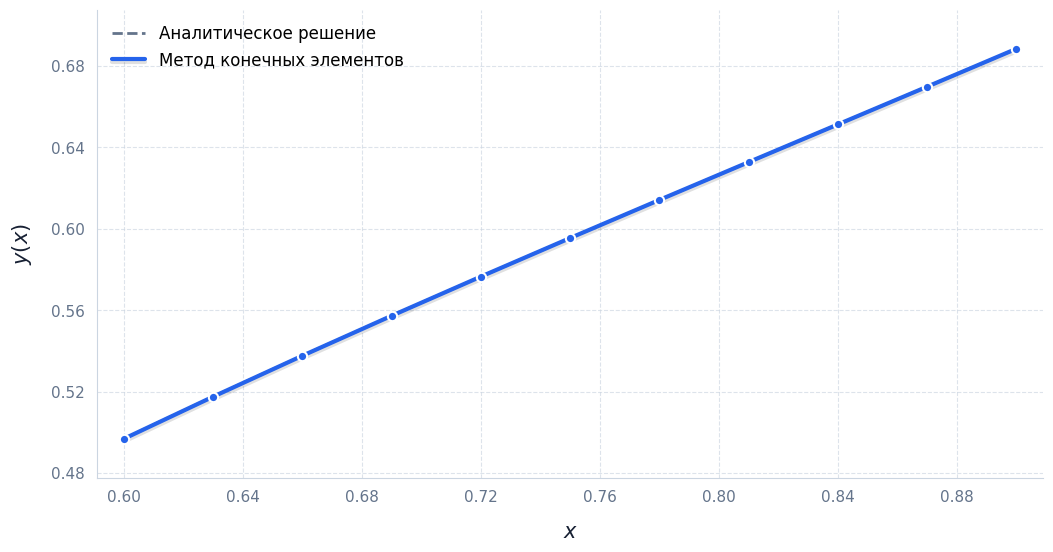

Write the Python code that produced this figure.
import matplotlib.patheffects as pe
import matplotlib.pyplot as plt
import matplotlib.ticker as ticker
import numpy as np
from scipy.integrate import quad
from scipy.special import airy

a: float = 0.6
b: float = 0.9
N: int = 10  # число конечных элементов

nodes: np.ndarray = np.linspace(a, b, N + 1)


def y_exact(x):
    """Аналитическое решение для сравнения в узлах."""

    def exact_at(xi):
        Ai, _, Bi, _ = airy(xi + 1)
        I1 = quad(lambda t: t**2 * np.exp(t) * airy(t + 1)[0], a, xi)[0]
        I2 = quad(lambda t: t**2 * np.exp(t) * airy(t + 1)[2], a, xi)[0]
        return np.exp(-xi) * (
            -8.030205725881711 * Ai
            + 0.675923144730242 * Bi
            + np.pi * (Bi * I1 - Ai * I2)
        )

    x = np.asarray(x, dtype=float)
    if x.ndim == 0:
        return exact_at(float(x))
    return np.vectorize(exact_at, otypes=[float])(x)


def p(x: np.ndarray) -> np.ndarray:
    """Коэффициент при первой производной."""
    return np.full_like(x, 2, dtype=float)


def q(x: np.ndarray) -> np.ndarray:
    """Коэффициент при функции y."""
    return -x


def f(x: np.ndarray) -> np.ndarray:
    """Правая часть уравнения."""
    return np.square(x)


def solve_fem(x: np.ndarray) -> tuple[np.ndarray, np.ndarray, np.ndarray]:
    """Линейные элементы и метод Галёркина для краевой задачи."""
    size = len(x)
    K: np.ndarray = np.zeros((size, size), dtype=float)
    F: np.ndarray = np.zeros(size, dtype=float)

    # Двухточечная квадратура Гаусса точна для полиномов степени до трёх.
    gauss_points = np.array([-1 / np.sqrt(3), 1 / np.sqrt(3)])

    for element in range(size - 1):
        left, right = x[element], x[element + 1]
        h = right - left
        local_K = np.zeros((2, 2), dtype=float)
        local_F = np.zeros(2, dtype=float)
        derivatives = np.array([-1 / h, 1 / h])

        for point in gauss_points:
            xi = (left + right) / 2 + h * point / 2
            shape = np.array([(right - xi) / h, (xi - left) / h])
            weight = h / 2

            # Умноженное на -1 слабое уравнение:
            # int(y' v' - p y' v - q y v) + 2 y(b) v(b)
            #     = -int(f v) + 2 v(b) - 0.7 v(a).
            local_K += weight * (
                np.outer(derivatives, derivatives)
                - p(np.array([xi]))[0] * np.outer(shape, derivatives)
                - q(np.array([xi]))[0] * np.outer(shape, shape)
            )
            local_F -= weight * f(np.array([xi]))[0] * shape

        ids = np.array([element, element + 1])
        K[np.ix_(ids, ids)] += local_K
        F[ids] += local_F

    # y'(a)=0.7; 0.5 y'(b)+y(b)=1 => y'(b)=2-2 y(b).
    F[0] -= 0.7
    F[-1] += 2
    K[-1, -1] += 2

    solution = np.linalg.solve(K, F)
    residuals = F - K @ solution
    return solution, K, residuals


if __name__ == "__main__":
    result, K, residuals = solve_fem(nodes)
    exact = y_exact(nodes)
    errors = np.abs(result - exact)

    print("  k       x_k          y_k        y_exact      |ошибка|")
    for k, (xi, yi, truth, error) in enumerate(zip(nodes, result, exact, errors)):
        print(f"{k:3d}  {xi:8.5f}  {yi:12.8f}  {truth:12.8f}  {error:12.8f}")
    print(f"Максимальная погрешность в узлах: {errors.max():.8e}")
    print(f"Максимальная невязка системы: {np.abs(residuals).max():.8e}")
    print(f"Симметрична ли матрица: {np.allclose(K, K.T)}")

    print("\nПроверка при сгущении сетки:")
    for count in (10, 20, 40, 80):
        grid = np.linspace(a, b, count + 1)
        values, _, _ = solve_fem(grid)
        print(f"N={count:2d}, h={(b-a)/count:.6f}, ошибка={np.max(np.abs(values-y_exact(grid))):.8e}")

    plt.rcParams.update(
        {"font.family": "DejaVu Sans", "font.size": 12,
         "axes.unicode_minus": False, "savefig.facecolor": "white"}
    )
    fig, ax = plt.subplots(figsize=(11, 6), dpi=200)
    fig.patch.set_facecolor("#FFFFFF")
    ax.set_facecolor("#FFFFFF")
    blue, dark, gray = "#2563EB", "#172033", "#64748B"

    dense = np.linspace(a, b, 500)
    ax.plot(dense, y_exact(dense), color=gray, linestyle="--", linewidth=2,
            label="Аналитическое решение")
    ax.plot(nodes, result, color=blue, linewidth=3, solid_capstyle="round",
            label="Метод конечных элементов",
            path_effects=[pe.SimpleLineShadow(offset=(0, -2), alpha=0.12), pe.Normal()])
    ax.scatter(nodes, result, s=45, color=blue, edgecolors="white", linewidths=1.5, zorder=5)
    ax.set_xlabel("$x$", fontsize=15, color=dark, labelpad=12)
    ax.set_ylabel("$y(x)$", fontsize=15, color=dark, labelpad=12)
    ax.xaxis.set_major_locator(ticker.MaxNLocator(nbins=8))
    ax.yaxis.set_major_locator(ticker.MaxNLocator(nbins=6))
    ax.grid(True, linestyle="--", linewidth=0.8, color="#CBD5E1", alpha=0.65)
    ax.set_axisbelow(True)
    ax.spines["top"].set_visible(False)
    ax.spines["right"].set_visible(False)
    for side in ("left", "bottom"):
        ax.spines[side].set_color("#CBD5E1")
    ax.tick_params(axis="both", colors=gray, labelsize=11, length=0, pad=9)
    ax.margins(x=0.03, y=0.10)
    ax.legend(frameon=False)
    fig.subplots_adjust(left=0.10, right=0.96, bottom=0.14, top=0.92)
    fig.savefig("fem_solution.png", dpi=400, bbox_inches="tight", pad_inches=0.25)
    fig.savefig("fem_solution.pdf", bbox_inches="tight", pad_inches=0.25)
    plt.show()
